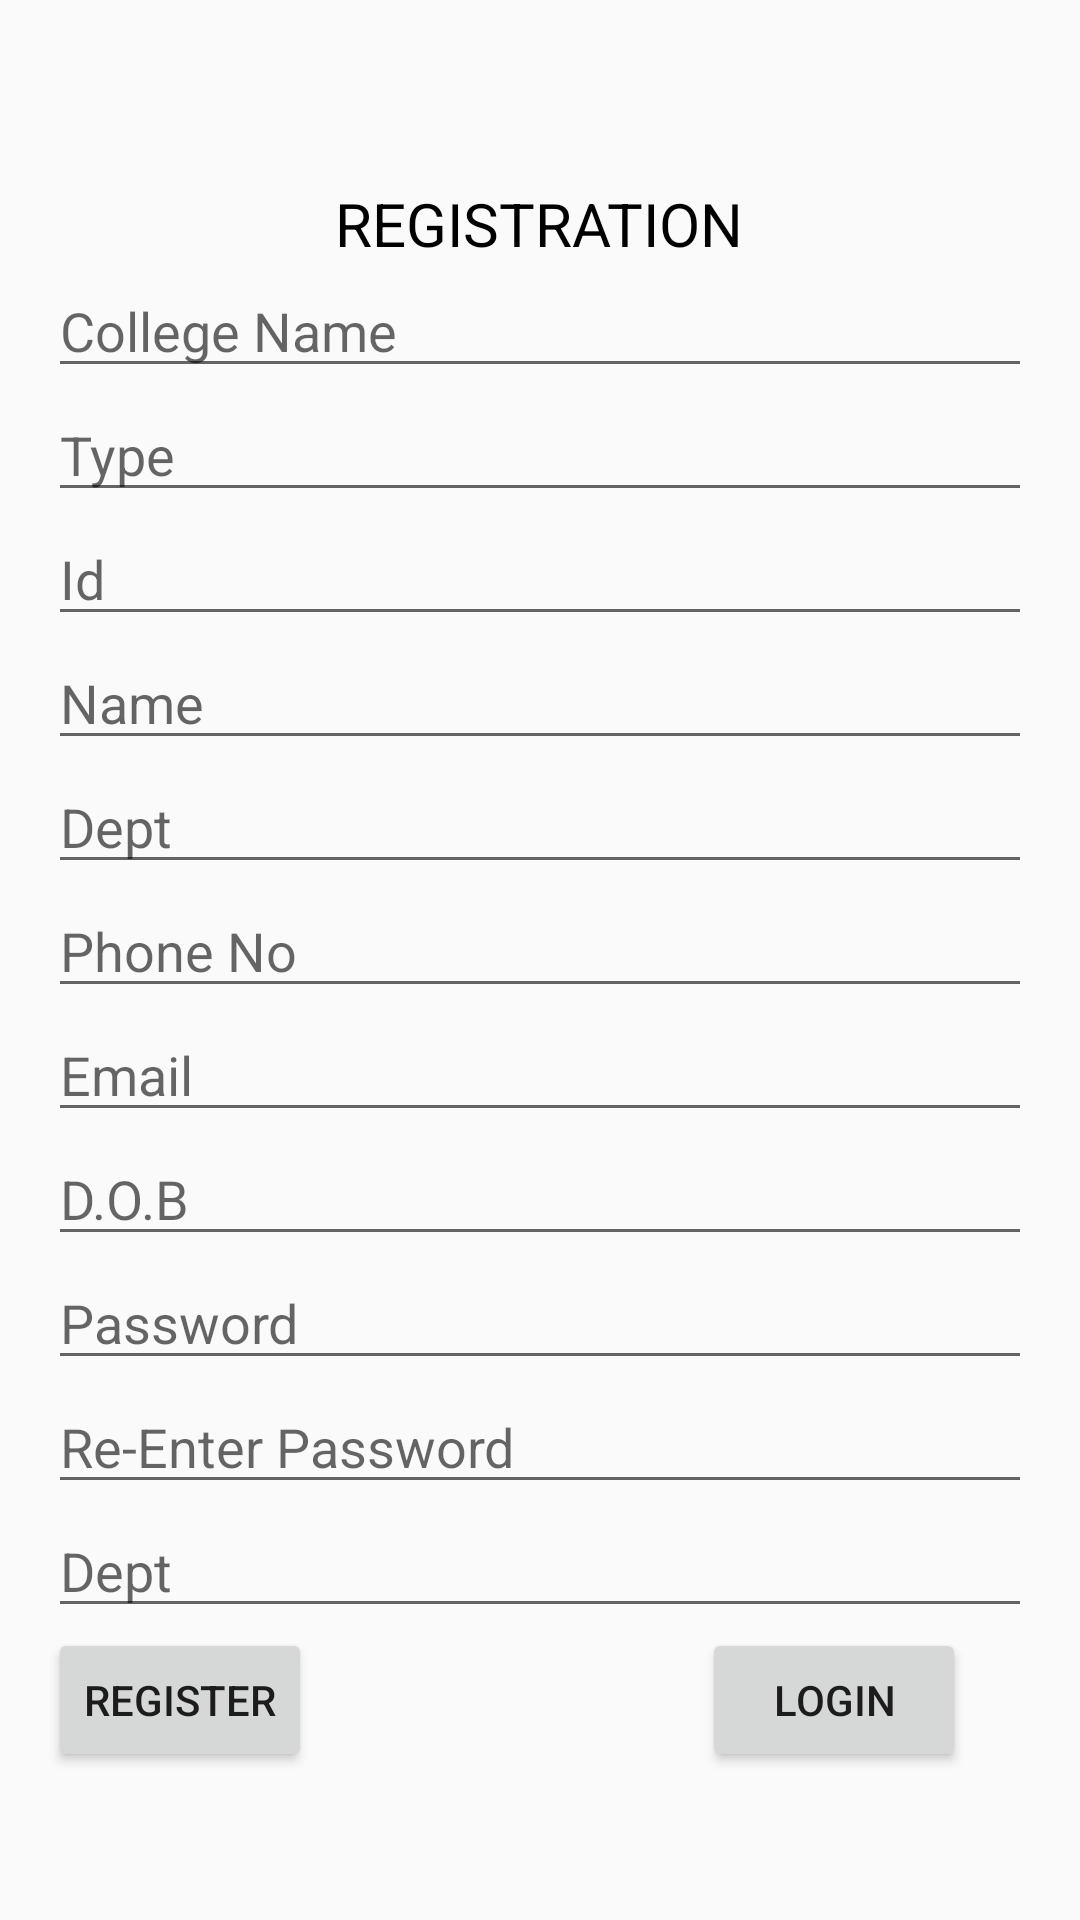

Produce the Android XML layout that renders to this screen, including the resource entries it uses.
<!-- AndroidManifest.xml: application theme AppTheme -->
<!-- res/layout/content_main.xml -->
<?xml version="1.0" encoding="utf-8"?>
<LinearLayout android:layout_width="match_parent"
    android:layout_height="match_parent"
    android:orientation="vertical"
    android:layout_marginTop="45dp"
    xmlns:android="http://schemas.android.com/apk/res/android">
<ScrollView android:layout_width="match_parent"
    android:layout_height="match_parent"
    xmlns:android="http://schemas.android.com/apk/res/android">
    <LinearLayout xmlns:android="http://schemas.android.com/apk/res/android"
        xmlns:tools="http://schemas.android.com/tools"
        android:id="@+id/activity_main"
        android:layout_width="match_parent"
        android:layout_height="match_parent"
        android:paddingBottom="@dimen/activity_vertical_margin"
        android:paddingLeft="@dimen/activity_horizontal_margin"
        android:paddingRight="@dimen/activity_horizontal_margin"
        android:paddingTop="@dimen/activity_vertical_margin"
        android:orientation="vertical"
        android:layout_marginTop="45dp"
        tools:showIn="@layout/app_bar_main"
        tools:context="com.king.holymary.MainActivity">

        <TextView
            android:layout_width="wrap_content"
            android:layout_height="wrap_content"
            android:text="REGISTRATION"
            android:textSize="20sp"
            android:layout_gravity="center_horizontal"
            android:textColor="#000000"/>

        <EditText
            android:id="@+id/clgname"
            android:layout_width="match_parent"
            android:layout_height="wrap_content"
            android:hint="College Name"/>
        <EditText
            android:layout_width="match_parent"
            android:layout_height="wrap_content"
            android:hint="Type"/>
        <EditText
            android:layout_width="match_parent"
            android:layout_height="wrap_content"
            android:hint="Id"/>
        <EditText
            android:layout_width="match_parent"
            android:layout_height="wrap_content"
            android:hint="Name"/>
        <EditText
            android:layout_width="match_parent"
            android:layout_height="wrap_content"
            android:hint="Dept"/>
        <EditText
            android:layout_width="match_parent"
            android:layout_height="wrap_content"
            android:hint="Phone No"/>
        <EditText
            android:layout_width="match_parent"
            android:layout_height="wrap_content"
            android:hint="Email"/>
        <EditText
            android:layout_width="match_parent"
            android:layout_height="wrap_content"
            android:hint="D.O.B"/>
        <EditText
            android:layout_width="match_parent"
            android:layout_height="wrap_content"
            android:hint="Password"/>
        <EditText
            android:layout_width="match_parent"
            android:layout_height="wrap_content"
            android:hint="Re-Enter Password"/>
        <EditText
            android:layout_width="match_parent"
            android:layout_height="wrap_content"
            android:hint="Dept"/>

        <LinearLayout
            android:layout_width="match_parent"
            android:layout_height="wrap_content"
            android:orientation="horizontal">

            <Button
                android:id="@+id/register"
                android:layout_width="wrap_content"
                android:layout_height="wrap_content"
                android:text="register"/>
            <Button
                android:id="@+id/login"
                android:layout_width="wrap_content"
                android:layout_height="wrap_content"
                android:layout_marginLeft="130dp"
                android:text="Login"/>
        </LinearLayout>
    </LinearLayout>
</ScrollView>
</LinearLayout>
<!-- resources referenced by this layout -->
<resources>
  <dimen name="activity_horizontal_margin">16dp</dimen>
  <dimen name="activity_vertical_margin">16dp</dimen>
  <style name="AppTheme" parent="Theme.AppCompat.DayNight.NoActionBar">
          
          <item name="colorPrimary">@color/red</item>
          <item name="colorPrimaryDark">@color/grey</item>
          <item name="colorAccent">@color/profile</item>
      </style>
  <color name="red">#fa1518</color>
  <color name="grey">#3a3737</color>
  <color name="profile">#3a3737</color>
</resources>
